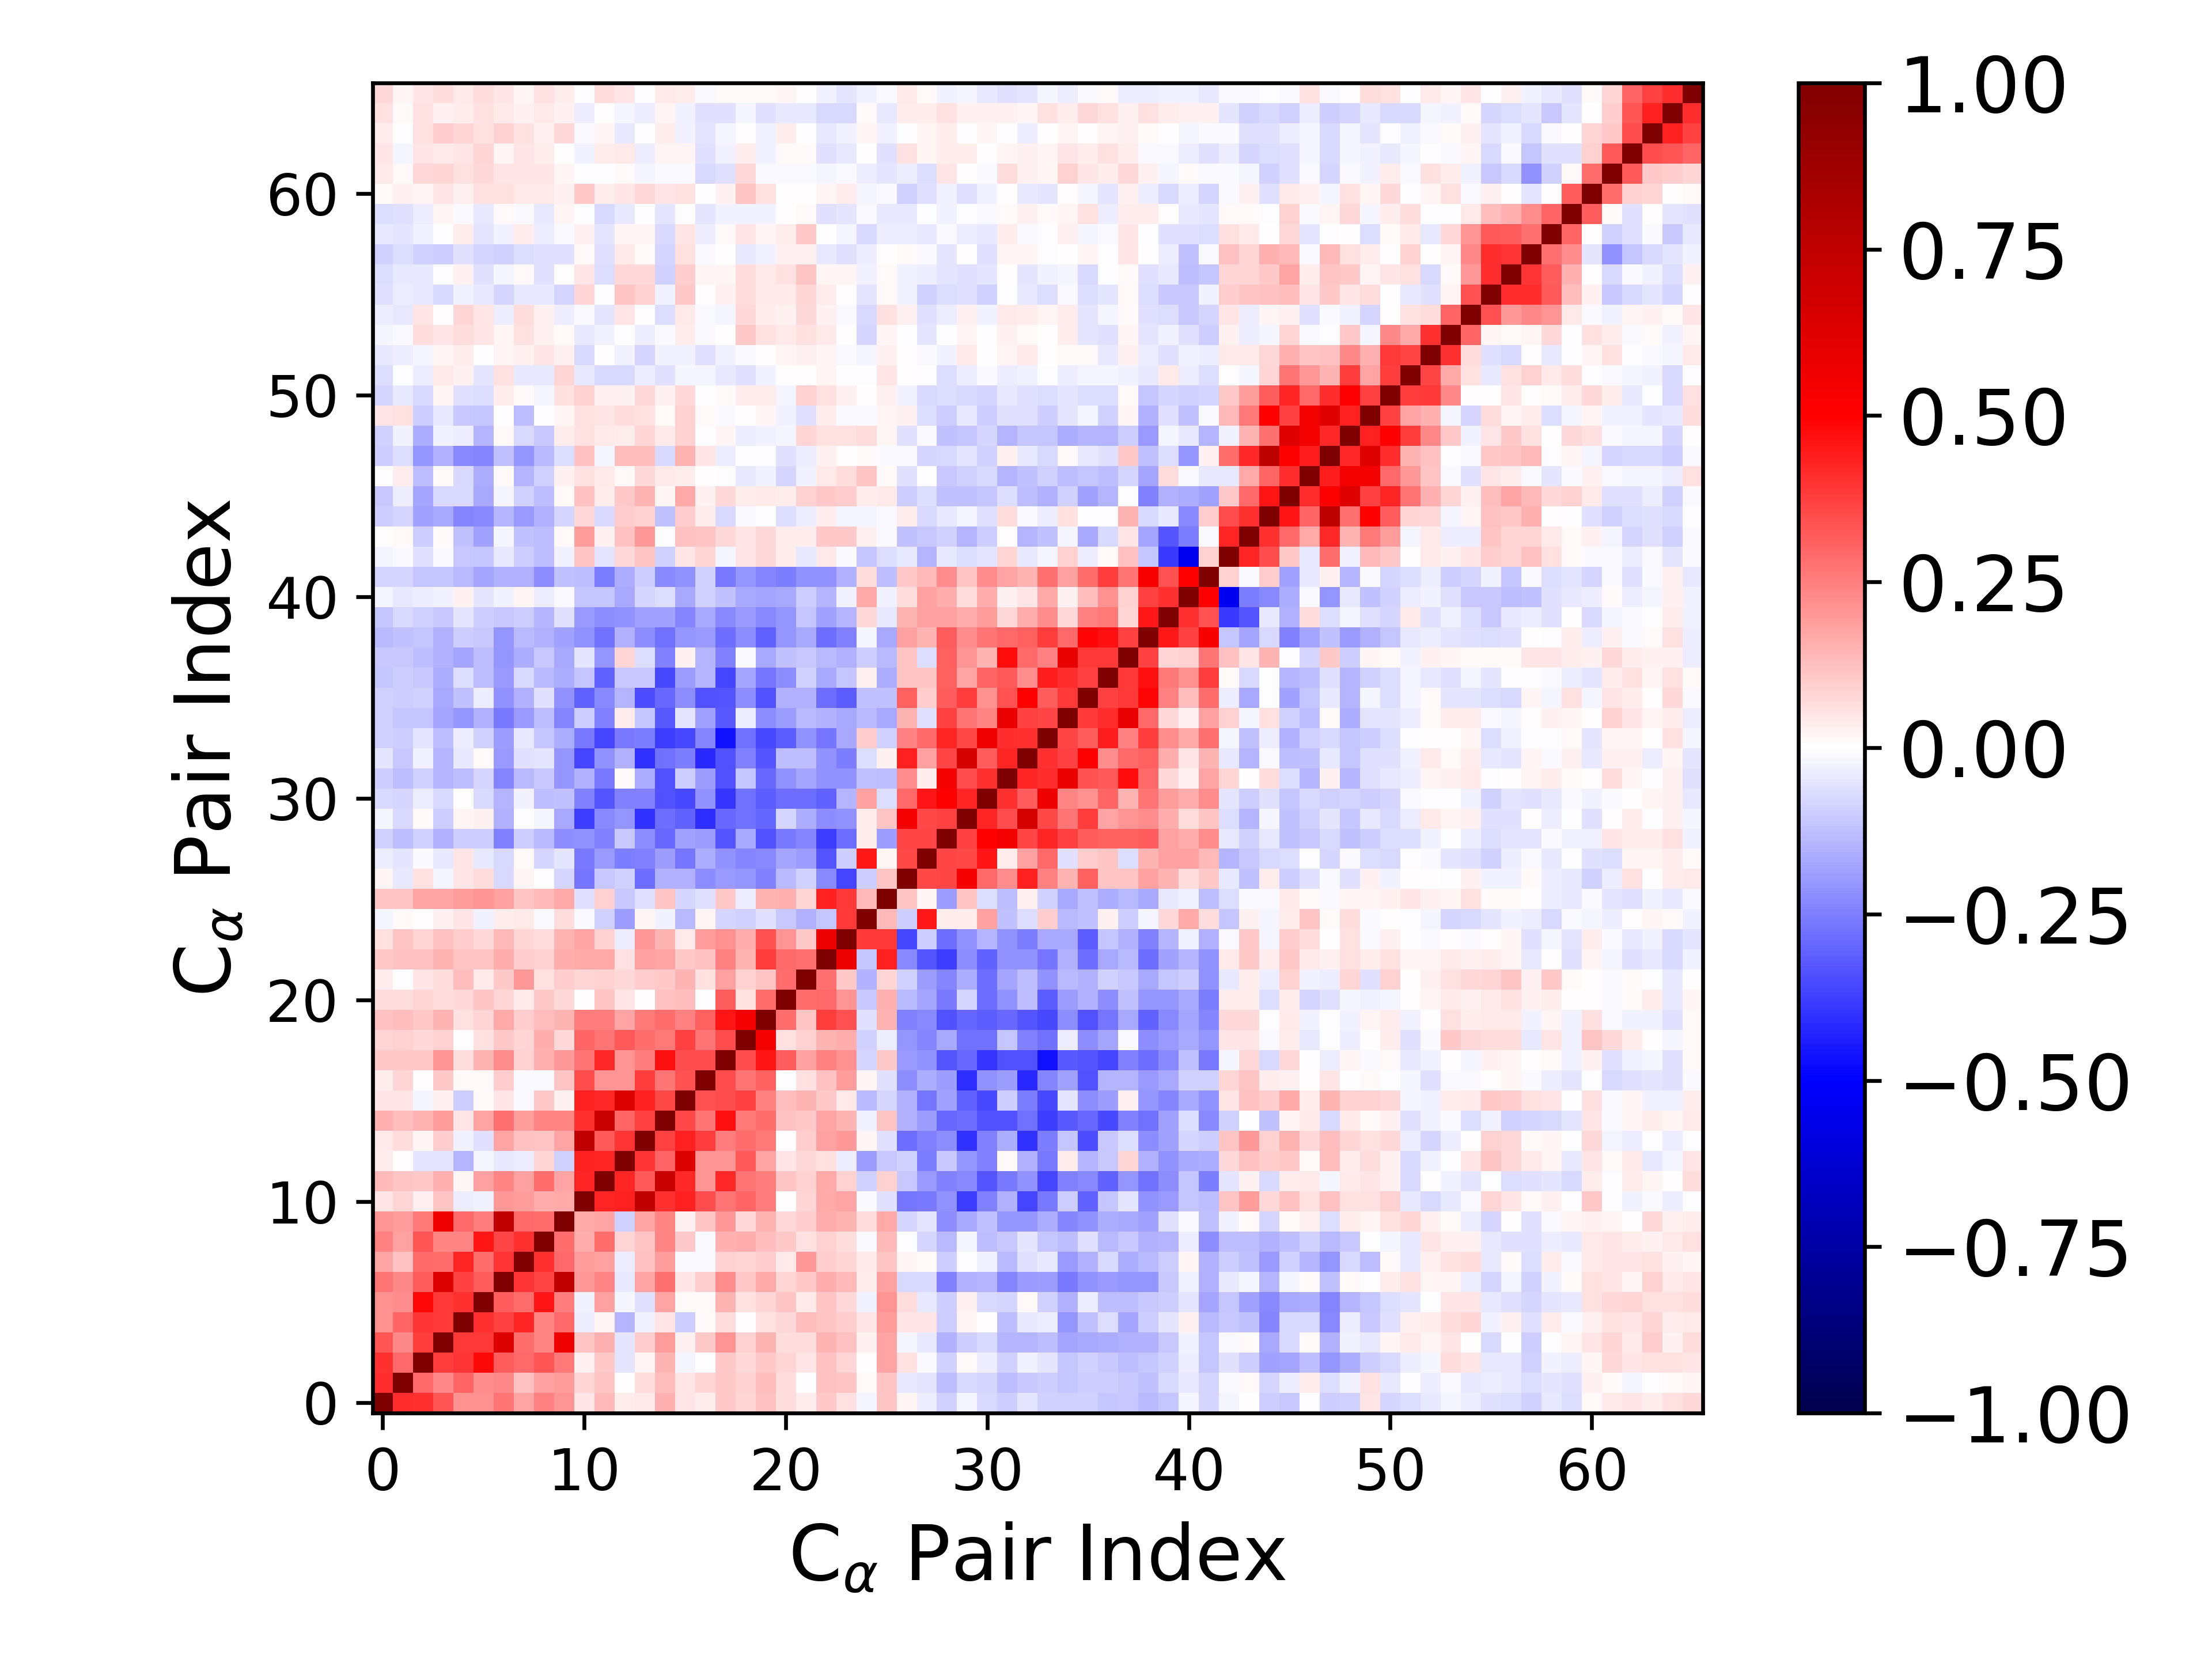

Source data for this figure (header and first rows):
1.000000000000000000e+00, 4.106695643641390947e-01, 3.995153071577159376e-01, 3.313247959350149596e-01, 2.137259889238712074e-01, 2.181320013733748231e-01, 2.733165442495916198e-01, 1.728997505323711104e-01, 2.435044004733978029e-01, 2.085901563338396492e-01, 4.974733654217807638e-02, 1.391343162888921126e-01, 3.262042832477862753e-02, 4.314718519383425183e-02, 1.488523526716943046e-01, 4.726118300178656917e-02, 3.354058299162571838e-02, 1.073243902216900053e-01, 8.033436210735417360e-02, 1.203338913743457750e-01, 6.878101579252901554e-02, 3.259842755544011678e-02, 1.026417513810237159e-01, 6.003458053133359229e-02
4.106695643641390947e-01, 1.000000000000000000e+00, 2.909707477775150819e-01, 2.338688781598861621e-01, 2.969101995102392810e-01, 2.251854859657518304e-01, 2.311791872138914961e-01, 1.207757013991303946e-01, 1.849059995129131717e-01, 1.899588830151138219e-01, 7.912600153637107392e-02, 1.152112152232225017e-01, 2.927814453971017399e-03, 6.743442364442668591e-02, 1.316483793932923252e-01, 5.178002065253417552e-02, 8.135335409752353364e-02, 1.035669851514862266e-01, 8.939036855127786840e-02, 1.308948098304195673e-01, 6.428285199303075681e-02, -4.383906355293809044e-03, 1.203556694058299237e-01, 1.159822254691602467e-01
3.995153071577159376e-01, 2.909707477775150819e-01, 1.000000000000000000e+00, 3.762261854496956048e-01, 3.928096317743223209e-01, 4.809562913132264805e-01, 3.190914282457603668e-01, 2.895730187395246791e-01, 3.289025805519381063e-01, 2.655816460415456048e-01, 2.367236519307436629e-02, 1.015941242178271947e-01, -4.759880138456550058e-02, 2.209645680122499997e-02, 1.431602742512857185e-01, -1.563860972639792568e-02, 4.542884169726021069e-03, 1.046811862552422950e-01, 7.617598017024522494e-02, 1.052981332515837837e-01, 8.528749997569357033e-02, 5.220705936015430232e-02, 1.203397445647177294e-01, 8.541923517890818995e-02
3.313247959350149596e-01, 2.338688781598861621e-01, 3.762261854496956048e-01, 1.000000000000000000e+00, 3.835544309416455966e-01, 3.881070236544220675e-01, 6.258159727070787826e-01, 2.840658890034331030e-01, 2.355686368336356029e-01, 5.562848522230706694e-01, 1.102653186718126899e-01, 1.491516575213072959e-01, -5.433779111720842686e-02, 9.737624289051784177e-02, 1.895600127604129825e-01, 2.889663455705202347e-02, 1.058954425411501171e-01, 2.080247306073021996e-01, 8.961187109098359138e-02, 1.483139701754639384e-01, 6.309420579306974919e-02, 6.330055736320622239e-02, 1.463508710283830949e-01, 1.234728941639349348e-01
2.137259889238712074e-01, 2.969101995102392810e-01, 3.928096317743223209e-01, 3.835544309416455966e-01, 1.000000000000000000e+00, 3.987830809820191447e-01, 3.729263496549117818e-01, 4.235391056419689493e-01, 2.355752910107706821e-01, 2.965062320636752125e-01, -3.173955911788684664e-02, 1.972770874408907513e-02, -1.418305136173808323e-01, -3.079782037912533188e-02, 5.306006998130828600e-02, -9.677646482469387523e-02, 1.372320798815796113e-02, 6.908509006044684375e-02, 1.767938423184071701e-03, 6.070317476853043931e-02, 7.390240957755073170e-02, 1.300045211364701803e-01, 1.133824683564497587e-01, 9.736470645806598323e-02
2.181320013733748231e-01, 2.251854859657518304e-01, 4.809562913132264805e-01, 3.881070236544220675e-01, 3.987830809820191447e-01, 1.000000000000000000e+00, 3.175690304491757820e-01, 2.866105416469830192e-01, 4.602643883810658698e-01, 2.551725130859348600e-01, -2.947057876860537107e-02, 1.866458194708043861e-01, -2.207631485500869892e-02, -5.503972014835736837e-02, 1.790707275465150405e-01, 1.353583543968336217e-02, 1.525532290371503855e-02, 1.479376488047793037e-01, 5.826876348800385380e-02, 8.020640109597579337e-02, 1.145546076852888423e-01, 3.910188916103030793e-02, 1.156450178535063378e-01, 7.067684068334950664e-02
2.733165442495916198e-01, 2.311791872138914961e-01, 3.190914282457603668e-01, 6.258159727070787826e-01, 3.729263496549117818e-01, 3.175690304491757820e-01, 1.000000000000000000e+00, 3.940353523914856826e-01, 3.622075437473488702e-01, 7.451539702206751992e-01, 1.994666054657988907e-01, 2.409696477088966726e-01, -4.459030683175910920e-02, 1.753427551071332358e-01, 2.781871925767193665e-01, 5.288258117055125856e-02, 1.002980146628135866e-01, 2.244432716707901176e-01, 1.076771436801318704e-01, 1.712829409492834798e-01, 8.406989389121188871e-02, 1.065222096555038939e-01, 1.636551192549738354e-01, 1.348891343944114141e-01
1.728997505323711104e-01, 1.207757013991303946e-01, 2.895730187395246791e-01, 2.840658890034331030e-01, 4.235391056419689493e-01, 2.866105416469830192e-01, 3.940353523914856826e-01, 1.000000000000000000e+00, 3.992590743180357560e-01, 2.949044169143326677e-01, 1.914975421344374817e-01, 1.839386438529956869e-01, -3.236017767920354449e-02, 1.199749305312449027e-01, 1.893712950753190793e-01, -8.678422347619185045e-03, -1.302352192849869257e-02, 9.118194587818517771e-02, 8.537449068604222036e-02, 9.841226410493808530e-02, 4.390983681288444102e-02, 1.955256387167990939e-01, 9.428284433467745695e-02, 7.941148665431871367e-02
2.435044004733978029e-01, 1.849059995129131717e-01, 3.289025805519381063e-01, 2.355686368336356029e-01, 2.355752910107706821e-01, 4.602643883810658698e-01, 3.622075437473488702e-01, 3.992590743180357560e-01, 1.000000000000000000e+00, 2.814278685529155166e-01, 1.639599970795275752e-01, 2.852270133093198767e-01, 8.357388177682252561e-02, 1.156724235641475446e-01, 2.389755246358176155e-01, 1.089378505359498012e-01, -1.164403591644027833e-02, 1.525573911179382292e-01, 1.578532409731916997e-01, 1.299988505111273063e-01, 1.054187691156730916e-01, 5.866850233031851991e-02, 9.365036631998559236e-02, 6.798149158467127473e-02
2.085901563338396492e-01, 1.899588830151138219e-01, 2.655816460415456048e-01, 5.562848522230706694e-01, 2.965062320636752125e-01, 2.551725130859348600e-01, 7.451539702206751992e-01, 2.949044169143326677e-01, 2.814278685529155166e-01, 1.000000000000000000e+00, 1.658572348779555339e-01, 1.757194779672598961e-01, -8.764339235458108723e-02, 1.780573056499087092e-01, 2.346405711829770979e-01, 2.741070593806084477e-02, 1.122892921868663407e-01, 1.983162126567856176e-01, 7.353629195985510181e-02, 1.460496849063007974e-01, 7.242598202090413939e-02, 9.819392979745811267e-02, 1.607437788167086490e-01, 1.432336383432177562e-01
4.974733654217807638e-02, 7.912600153637107392e-02, 2.367236519307436629e-02, 1.102653186718126899e-01, -3.173955911788684664e-02, -2.947057876860537107e-02, 1.994666054657988907e-01, 1.914975421344374817e-01, 1.639599970795275752e-01, 1.658572348779555339e-01, 1.000000000000000000e+00, 4.222992372186106236e-01, 4.371422488697263020e-01, 7.497582003082241542e-01, 4.062324358953189885e-01, 4.370325303102372549e-01, 3.439456965706080838e-01, 2.701760525678479907e-01, 3.010054748516507450e-01, 2.573079993545837607e-01, 2.414266105402150097e-03, 7.944224780075373471e-02, 1.693632566947458895e-01, 1.742579204071005861e-01
1.391343162888921126e-01, 1.152112152232225017e-01, 1.015941242178271947e-01, 1.491516575213072959e-01, 1.972770874408907513e-02, 1.866458194708043861e-01, 2.409696477088966726e-01, 1.839386438529956869e-01, 2.852270133093198767e-01, 1.757194779672598961e-01, 4.222992372186106236e-01, 1.000000000000000000e+00, 4.266918137514185694e-01, 3.259111157450935714e-01, 7.037671465045941543e-01, 4.143339531609483428e-01, 2.071650782645715339e-01, 4.217793664343988946e-01, 2.714919220339360173e-01, 2.552781766193181756e-01, 1.151974031867108311e-01, 8.987979916824488658e-02, 1.642199312702204705e-01, 9.163733195895180927e-02
3.262042832477862753e-02, 2.927814453971017399e-03, -4.759880138456550058e-02, -5.433779111720842686e-02, -1.418305136173808323e-01, -2.207631485500869892e-02, -4.459030683175910920e-02, -3.236017767920354449e-02, 8.357388177682252561e-02, -8.764339235458108723e-02, 4.371422488697263020e-01, 4.266918137514185694e-01, 1.000000000000000000e+00, 3.934795173665275314e-01, 3.028064858818290128e-01, 6.302700080276198991e-01, 2.093697224590429784e-01, 2.054353618996302144e-01, 3.218429731618027145e-01, 1.786308637357748585e-01, 5.042816241324899612e-02, 7.376479826930640304e-02, 6.122159842667241475e-02, -3.733546967964779251e-02
4.314718519383425183e-02, 6.743442364442668591e-02, 2.209645680122499997e-02, 9.737624289051784177e-02, -3.079782037912533188e-02, -5.503972014835736837e-02, 1.753427551071332358e-01, 1.199749305312449027e-01, 1.156724235641475446e-01, 1.780573056499087092e-01, 7.497582003082241542e-01, 3.259111157450935714e-01, 3.934795173665275314e-01, 1.000000000000000000e+00, 3.724314983128310108e-01, 4.317788263299687235e-01, 3.811585222648339877e-01, 2.502428202426841275e-01, 2.817862654772475550e-01, 2.628783354907577863e-01, 4.715519314718990933e-03, 9.375764740658625029e-02, 1.798688899045858547e-01, 1.979074677877569466e-01
1.488523526716943046e-01, 1.316483793932923252e-01, 1.431602742512857185e-01, 1.895600127604129825e-01, 5.306006998130828600e-02, 1.790707275465150405e-01, 2.781871925767193665e-01, 1.893712950753190793e-01, 2.389755246358176155e-01, 2.346405711829770979e-01, 4.062324358953189885e-01, 7.037671465045941543e-01, 3.028064858818290128e-01, 3.724314983128310108e-01, 1.000000000000000000e+00, 3.536114069929338077e-01, 2.729146274369484426e-01, 4.682103682706894587e-01, 2.603965945393102999e-01, 2.849039812213568501e-01, 1.201278654873037949e-01, 1.091056404507242950e-01, 1.766653831326257529e-01, 1.423270874093953975e-01
4.726118300178656917e-02, 5.178002065253417552e-02, -1.563860972639792568e-02, 2.889663455705202347e-02, -9.677646482469387523e-02, 1.353583543968336217e-02, 5.288258117055125856e-02, -8.678422347619185045e-03, 1.089378505359498012e-01, 2.741070593806084477e-02, 4.370325303102372549e-01, 4.143339531609483428e-01, 6.302700080276198991e-01, 4.317788263299687235e-01, 3.536114069929338077e-01, 1.000000000000000000e+00, 3.365267278966642683e-01, 3.510099590245295831e-01, 3.687492167129181597e-01, 2.494377693911413174e-01, 1.294967499378022746e-01, 1.469558763455366956e-01, 1.029133902385363925e-01, 4.099025706903072774e-02
3.354058299162571838e-02, 8.135335409752353364e-02, 4.542884169726021069e-03, 1.058954425411501171e-01, 1.372320798815796113e-02, 1.525532290371503855e-02, 1.002980146628135866e-01, -1.302352192849869257e-02, -1.164403591644027833e-02, 1.122892921868663407e-01, 3.439456965706080838e-01, 2.071650782645715339e-01, 2.093697224590429784e-01, 3.811585222648339877e-01, 2.729146274369484426e-01, 3.365267278966642683e-01, 1.000000000000000000e+00, 3.465526662416147929e-01, 2.680825531789624017e-01, 3.109568309714959011e-01, -4.058349846589411579e-03, 5.854249305842312845e-02, 1.212469708386652301e-01, 1.881292298605889146e-01
1.073243902216900053e-01, 1.035669851514862266e-01, 1.046811862552422950e-01, 2.080247306073021996e-01, 6.908509006044684375e-02, 1.479376488047793037e-01, 2.244432716707901176e-01, 9.118194587818517771e-02, 1.525573911179382292e-01, 1.983162126567856176e-01, 2.701760525678479907e-01, 4.217793664343988946e-01, 2.054353618996302144e-01, 2.502428202426841275e-01, 4.682103682706894587e-01, 3.510099590245295831e-01, 3.465526662416147929e-01, 1.000000000000000000e+00, 3.505246732620588834e-01, 4.563674841937578885e-01, 3.190006436611880769e-01, 1.822395820296122126e-01, 2.443710563105865041e-01, 2.123830762693537932e-01
8.033436210735417360e-02, 8.939036855127786840e-02, 7.617598017024522494e-02, 8.961187109098359138e-02, 1.767938423184071701e-03, 5.826876348800385380e-02, 1.076771436801318704e-01, 8.537449068604222036e-02, 1.578532409731916997e-01, 7.353629195985510181e-02, 3.010054748516507450e-01, 2.714919220339360173e-01, 3.218429731618027145e-01, 2.817862654772475550e-01, 2.603965945393102999e-01, 3.687492167129181597e-01, 2.680825531789624017e-01, 3.505246732620588834e-01, 1.000000000000000000e+00, 5.361957080765620276e-01, 5.781304047308142430e-02, 9.018189273941996931e-02, 1.479103683190544083e-01, 1.578930262495670811e-01
1.203338913743457750e-01, 1.308948098304195673e-01, 1.052981332515837837e-01, 1.483139701754639384e-01, 6.070317476853043931e-02, 8.020640109597579337e-02, 1.712829409492834798e-01, 9.841226410493808530e-02, 1.299988505111273063e-01, 1.460496849063007974e-01, 2.573079993545837607e-01, 2.552781766193181756e-01, 1.786308637357748585e-01, 2.628783354907577863e-01, 2.849039812213568501e-01, 2.494377693911413174e-01, 3.109568309714959011e-01, 4.563674841937578885e-01, 5.361957080765620276e-01, 1.000000000000000000e+00, 2.826963806694666181e-01, 1.123185955980010725e-01, 3.791778699865651636e-01, 3.384853672459626206e-01
6.878101579252901554e-02, 6.428285199303075681e-02, 8.528749997569357033e-02, 6.309420579306974919e-02, 7.390240957755073170e-02, 1.145546076852888423e-01, 8.406989389121188871e-02, 4.390983681288444102e-02, 1.054187691156730916e-01, 7.242598202090413939e-02, 2.414266105402150097e-03, 1.151974031867108311e-01, 5.042816241324899612e-02, 4.715519314718990933e-03, 1.201278654873037949e-01, 1.294967499378022746e-01, -4.058349846589411579e-03, 3.190006436611880769e-01, 5.781304047308142430e-02, 2.826963806694666181e-01, 1.000000000000000000e+00, 2.818143286177495210e-01, 2.920521024284982725e-01, 2.045904949577055099e-01
3.259842755544011678e-02, -4.383906355293809044e-03, 5.220705936015430232e-02, 6.330055736320622239e-02, 1.300045211364701803e-01, 3.910188916103030793e-02, 1.065222096555038939e-01, 1.955256387167990939e-01, 5.866850233031851991e-02, 9.819392979745811267e-02, 7.944224780075373471e-02, 8.987979916824488658e-02, 7.376479826930640304e-02, 9.375764740658625029e-02, 1.091056404507242950e-01, 1.469558763455366956e-01, 5.854249305842312845e-02, 1.822395820296122126e-01, 9.018189273941996931e-02, 1.123185955980010725e-01, 2.818143286177495210e-01, 1.000000000000000000e+00, 2.803631683532336605e-01, 1.064549049443490603e-01
1.026417513810237159e-01, 1.203556694058299237e-01, 1.203397445647177294e-01, 1.463508710283830949e-01, 1.133824683564497587e-01, 1.156450178535063378e-01, 1.636551192549738354e-01, 9.428284433467745695e-02, 9.365036631998559236e-02, 1.607437788167086490e-01, 1.693632566947458895e-01, 1.642199312702204705e-01, 6.122159842667241475e-02, 1.798688899045858547e-01, 1.766653831326257529e-01, 1.029133902385363925e-01, 1.212469708386652301e-01, 2.443710563105865041e-01, 1.479103683190544083e-01, 3.791778699865651636e-01, 2.920521024284982725e-01, 2.803631683532336605e-01, 1.000000000000000000e+00, 5.670349594191385068e-01
6.003458053133359229e-02, 1.159822254691602467e-01, 8.541923517890818995e-02, 1.234728941639349348e-01, 9.736470645806598323e-02, 7.067684068334950664e-02, 1.348891343944114141e-01, 7.941148665431871367e-02, 6.798149158467127473e-02, 1.432336383432177562e-01, 1.742579204071005861e-01, 9.163733195895180927e-02, -3.733546967964779251e-02, 1.979074677877569466e-01, 1.423270874093953975e-01, 4.099025706903072774e-02, 1.881292298605889146e-01, 2.123830762693537932e-01, 1.578930262495670811e-01, 3.384853672459626206e-01, 2.045904949577055099e-01, 1.064549049443490603e-01, 5.670349594191385068e-01, 1.000000000000000000e+00
-1.737844994243737534e-02, 1.045624858568597847e-02, 6.570825259513786952e-03, 2.997657770845792505e-02, 5.314596292381946335e-02, -2.664850077525591013e-02, 3.885667281744032558e-02, 4.035030255279982436e-02, -9.574094754361965262e-03, 6.658632076775247710e-02, -9.200730999333316465e-03, -8.891725336286511461e-02, -1.940243200547583646e-01, 1.850123113235527250e-02, -2.901574815763432666e-02, -1.402596282489096957e-01, 2.324761539553729314e-02, -8.009028717544833254e-02, -8.701519773555851933e-02, -5.490431707179688897e-02, -1.089647386338102181e-01, -1.538237798628092901e-01, -1.109130014769880157e-01, 3.887341165954434352e-01
1.111367577524051270e-01, 1.109938938546593951e-01, 1.719876792440227786e-01, 1.775874254095013705e-01, 1.916897263072341595e-01, 2.063990190976915939e-01, 1.821680540281565563e-01, 1.121584703207861716e-01, 1.350380370702899402e-01, 1.641921342428614428e-01, -5.877898111483901428e-02, 8.816094576264613125e-02, -1.069433208297858734e-01, -6.111612927215265278e-02, 1.096509326360570746e-01, -8.187501375463872300e-02, -6.147640156928367572e-02, 1.041141055163680995e-01, -3.310075824181759468e-02, 1.466580431365595016e-01, 1.501681632830566271e-01, 8.327330877751691618e-02, 4.369714671643165071e-01, 3.833868299942008173e-01
2.056392619361454080e-02, -4.497479484490196633e-02, 6.142913142405794641e-02, -2.220211261831525965e-02, 4.995717855106586447e-02, 6.687500691038854306e-02, -7.098515328368669441e-02, 1.917457635058824120e-02, -1.809423575982888012e-03, -8.366271548251461021e-02, -2.659548640574546097e-01, -1.077471382823859264e-01, -8.965466408397132492e-02, -2.833252794563070331e-01, -1.543053419842906060e-01, -1.528290028181664706e-01, -2.212656140812688521e-01, -1.965717620225651552e-01, -2.047540159700536322e-01, -2.467668506138482598e-01, -1.329323812872326149e-01, -8.842862742013976596e-02, -2.287996281408267718e-01, -3.636245641068220347e-01
-3.212394034997245740e-02, -5.123444164697018438e-02, -1.002689329440016770e-02, -4.044863726674104848e-02, 5.212519695604535264e-02, -4.339177321687028716e-02, -7.310383939063093417e-02, 8.258930725307160950e-03, -7.902345860455996240e-02, -5.125653982629280181e-02, -2.583798993133478161e-01, -2.012943814125394693e-01, -2.543128571048006714e-01, -2.458768398682851519e-01, -1.924437404759147263e-01, -2.693815333443435600e-01, -1.577293106462381300e-01, -2.153816727465582281e-01, -2.403729343932164975e-01, -2.306654432579791913e-01, -1.754281811303631533e-01, -1.906383386142550540e-01, -3.304230414122239501e-01, -9.557694569154871755e-02
-8.942485119603348076e-02, -1.257888306626738506e-01, -8.915094076389373789e-02, -1.548938038469853951e-01, -9.572083693381334968e-02, -9.491666102219953327e-02, -2.432886600129501309e-01, -1.007924993978785294e-01, -1.346272581611319130e-01, -2.236248190407311154e-01, -2.179412677855658009e-01, -2.433512729119023665e-01, -1.061409860764477575e-01, -2.257123494094657734e-01, -2.898722054211101407e-01, -1.825325243652619056e-01, -1.875971608055199413e-01, -3.298351967435506071e-01, -1.683547868756623822e-01, -3.426028598938393177e-01, -2.646816404619405372e-01, -2.417195901748983300e-01, -3.779151025915896134e-01, -2.858876741589599368e-01
-2.237883653176869075e-02, -7.717918382230926078e-02, 1.367353559569151056e-02, -1.007176962459600394e-01, 2.133888356250744980e-02, 3.062711919161846888e-02, -1.561029028344999847e-01, -5.963403718413260238e-03, -2.020194744992877961e-02, -1.670535511708854115e-01, -3.762164948525256736e-01, -2.336972252153551866e-01, -2.085461678100123117e-01, -4.042499116143251081e-01, -2.869883753111776015e-01, -3.088703703099808240e-01, -4.083353223879477856e-01, -2.946523251766560159e-01, -2.809933937062342735e-01, -2.982251706698060278e-01, -8.397110012228148346e-02, -1.588997395189225559e-01, -2.210853625619523255e-01, -2.140310818986707608e-01
-7.395545249757201622e-02, -7.961798399133358795e-02, -3.861007325986411803e-02, -7.362305705155133828e-02, 3.927818577852356698e-03, -7.670464086726133668e-02, -1.483407598725460796e-01, -2.677950715528724934e-02, -1.253207615501379379e-01, -1.193129240300647431e-01, -2.485959981811725339e-01, -3.323523977156001008e-01, -2.451911467926618515e-01, -2.446232195939858634e-01, -3.394526048814797692e-01, -3.522794707594489316e-01, -2.112025377073415422e-01, -3.983019455472016634e-01, -2.805025532732347560e-01, -3.193033742187952884e-01, -2.820541810409515349e-01, -2.841716086104351668e-01, -3.100447421934244274e-01, -1.437384662464670781e-01
-9.692962912722799529e-02, -1.290998835366701514e-01, -9.309729181907364093e-02, -1.424354398374547137e-01, -1.295234481752294553e-01, -8.394477823362522795e-02, -2.386158929597007039e-01, -1.384980387993126061e-01, -1.081776860314170446e-01, -2.101914074796670251e-01, -1.485469160671341049e-01, -2.591877653644122370e-01, 8.443077646639641359e-03, -1.586529341009045024e-01, -3.378948671357693834e-01, -9.520232606885156712e-02, -1.942001932466458081e-01, -3.392332841338011051e-01, -1.124075113178946012e-01, -2.893629372311685710e-01, -2.119067820496411680e-01, -1.778758031148340579e-01, -2.135388941225934978e-01, -2.131230290789030146e-01
-5.219614194724106482e-02, -1.015636948539434953e-01, -2.643432138237958307e-02, -1.416334540238029238e-01, -3.958978096613673114e-02, 8.917095528726942319e-03, -2.004412018235347814e-01, -5.721092944064348762e-02, -4.980408749990190148e-02, -2.077975779922102972e-01, -3.667796355571480982e-01, -2.157753988765955533e-01, -1.519659631872403716e-01, -4.055997913513220143e-01, -2.772377040464569786e-01, -2.570750691233448237e-01, -4.146895320321482004e-01, -3.420730884764135449e-01, -2.455324322938649273e-01, -3.295645192270213464e-01, -1.285595218140741236e-01, -1.324502461113318819e-01, -2.173896823548333301e-01, -2.555058537202580249e-01
-8.826362060210936333e-02, -1.014985354504585324e-01, -5.269886095549974198e-02, -1.272769603804412286e-01, -3.784630011657898196e-02, -9.354656874065907235e-02, -1.909066455465071033e-01, -4.590517437071282847e-02, -1.170101196501021068e-01, -1.572770294652204859e-01, -2.635627040308835545e-01, -3.666527785923586191e-01, -2.588315486182025671e-01, -2.505280094293860227e-01, -3.822447896682606983e-01, -3.547757741723753799e-01, -2.415539462726552788e-01, -4.678305926133959902e-01, -2.777262685283765076e-01, -3.554915716817200755e-01, -3.197206558344878324e-01, -2.110908859261012016e-01, -2.709562543586678252e-01, -1.687804644053740588e-01
-9.222337545449406371e-02, -1.096282588005972336e-01, -1.129866696151603650e-01, -1.782376868502590084e-01, -2.048464031081233816e-01, -1.508804069708795936e-01, -2.640513489038311401e-01, -1.956668193630832220e-01, -1.320442280609288033e-01, -2.351692116159337376e-01, -9.983724691341051838e-02, -2.495314216106643834e-01, 3.735434807265228946e-02, -1.142742483989505620e-01, -3.243910209467816830e-01, -5.100316048746020986e-02, -1.849524602151128017e-01, -3.203926222439450466e-01, -3.614992943233856504e-02, -2.210497560178825149e-01, -1.936382805689335351e-01, -1.365622983930267209e-01, -1.544581192374213652e-01, -1.692313442720371208e-01
-8.805784824965622037e-02, -9.993504054232131562e-02, -8.758237664885065721e-02, -1.693018521639734486e-01, -1.189001175460106113e-01, -3.813300318756590590e-02, -2.152072637131811905e-01, -1.547097263113605403e-01, -6.173931344187776754e-02, -2.112015136656215375e-01, -3.051951959968137174e-01, -2.297762009714498233e-01, -1.439450369439674859e-01, -3.484339021760691768e-01, -2.897026036229092827e-01, -2.244821523373224936e-01, -3.423125819796722924e-01, -3.358489312303679086e-01, -2.258918171858552426e-01, -3.401245380622096581e-01, -1.503557654726339066e-01, -1.507849350089627560e-01, -2.887546523028414192e-01, -3.187331870553737345e-01
-1.128041162317751367e-01, -9.445736161801829289e-02, -1.088514381710744411e-01, -1.595388840174664924e-01, -6.321482733693399580e-02, -1.287971672464043871e-01, -2.028511514365790858e-01, -7.677058956014000402e-02, -1.339781779783726090e-01, -1.631461076208410854e-01, -1.156828875953679475e-01, -3.098904265790927148e-01, -1.091434146735383026e-01, -1.085343177432378237e-01, -3.558178443072558816e-01, -1.894511147202681545e-01, -1.414601401286849081e-01, -3.606552337520478324e-01, -1.733361494285395321e-01, -2.689477919633510017e-01, -2.262336409343631283e-01, -9.170003706718088399e-02, -1.683928593018482467e-01, -1.138562251217921234e-01
-1.092976458210978830e-01, -1.032352368457985364e-01, -1.251981752772513556e-01, -1.555610472441495140e-01, -1.778243285959613673e-01, -1.327982670736594928e-01, -2.085747794949616152e-01, -1.636085323551449699e-01, -1.065104395902229523e-01, -1.711084824779841029e-01, -5.120353901187167656e-02, -2.057300816752947459e-01, 8.225640383614526985e-02, -6.838122241213558106e-02, -2.474971482558373514e-01, 2.926024281258942511e-02, -1.414892670278866671e-01, -2.480608058708600738e-01, -8.408269415665669752e-03, -1.707332176863532447e-01, -1.218985376686131800e-01, -1.083580236141155062e-01, -1.352914002226233148e-01, -1.517736559242715555e-01
-1.329788810072712602e-01, -1.196960457530741734e-01, -1.159379830467730937e-01, -1.540688240667950071e-01, -9.860614299217558554e-02, -1.022332517249219391e-01, -2.066864837161861979e-01, -1.374638215864370794e-01, -1.506004104611239347e-01, -1.874760937422738083e-01, -2.167175625039313158e-01, -2.755449798529771566e-01, -1.514803607993102375e-01, -2.253421262372305445e-01, -2.773943292296237595e-01, -2.032467947835731037e-01, -1.985347382674307604e-01, -2.860167895233749480e-01, -2.216354119095420017e-01, -3.116937268405561290e-01, -2.076554841086513670e-01, -1.670272670391464154e-01, -2.869904328859939069e-01, -2.427046806344563268e-01
-1.120351678684910895e-01, -7.501798789681737856e-02, -8.915160006177570706e-02, -1.090369821377538961e-01, -5.323078454546911059e-02, -9.799628285027157937e-02, -1.018123567983804101e-01, -9.533007555373047837e-02, -1.418725499494579434e-01, -5.832918414208310837e-02, -1.999296257447461811e-01, -2.231373362665672599e-01, -2.139488977953102056e-01, -1.865856633449789193e-01, -1.813854957349135821e-01, -2.384272137748340015e-01, -1.688574877797051621e-01, -2.334861552872776469e-01, -1.995470300713509115e-01, -2.325184857212502787e-01, -2.055083835732092745e-01, -1.139626119225245898e-01, -1.811117406234154792e-01, -1.434326524861880836e-01
-1.992603433214995903e-02, -3.992975778177686175e-02, -3.816796840729513168e-02, -2.739888333694003725e-02, 2.479941793895294386e-02, -5.085679576566160681e-02, -2.704416304790977985e-02, 1.661531870715065445e-02, -3.559662559118131897e-02, -9.835015026370415303e-03, -1.148195590774834518e-01, -1.121877179961726784e-01, -1.699138353289941228e-01, -8.571229249664695515e-02, -6.330025419459862912e-02, -1.672243488171535619e-01, -9.310985815861973214e-02, -1.211415649781380777e-01, -1.670886881232284404e-01, -1.765422758753497356e-01, -1.691173347276280492e-01, -9.427989080619739171e-02, -1.409032650818904664e-01, -3.070235985082224103e-02
-8.218358947892515087e-02, -8.329977761772464073e-02, -1.155949658823145765e-01, -1.111981473293677108e-01, -1.362218013317289811e-01, -1.748218811770777537e-01, -1.560702701275936966e-01, -1.543432985817483893e-01, -2.207846286577481998e-01, -1.193687080165552472e-01, -1.287565401840800872e-01, -2.563304284058409155e-01, -1.575341657647484628e-01, -9.829714381510817889e-02, -2.300611909835688362e-01, -2.144258116721968199e-01, -9.189746698533786395e-02, -2.628434548247637337e-01, -2.073830682166767914e-01, -2.388554515399343159e-01, -2.518005419151424507e-01, -2.176812426626320018e-01, -2.186474901154027983e-01, -1.488869217480326967e-01
-1.900969793939025210e-02, -1.413790671502829395e-02, -5.934925891273282184e-02, -1.259799188129646745e-02, -1.085554570997867285e-01, -1.169312392915462517e-01, -4.535222528612598003e-02, -9.953032909090492319e-02, -1.258280505934264437e-01, -2.479176803772606755e-02, 1.159321604802420469e-01, -5.148804182394853268e-02, 7.321724106849708535e-02, 1.118862281922461260e-01, -8.900029492540530163e-02, 4.894411034973501079e-02, 8.455763368121556323e-02, -1.987757203737943942e-02, 5.193629464680015601e-02, 7.097852984829849943e-02, 3.233796730367325539e-02, -3.991825771592220212e-02, 4.050122000260296395e-02, -1.054733163999102205e-02
4.792161138816455369e-03, 7.933994331186071391e-03, -9.768135888281939683e-02, 9.961733386633571039e-03, -1.212961490095813416e-01, -1.820801432452227309e-01, -1.906242342200213657e-02, -1.233673320960285702e-01, -1.262541122811119687e-01, 1.240654159103172713e-02, 1.897552306407764844e-01, 2.668671321108356115e-02, 1.209612770192290271e-01, 1.979885298716478337e-01, -2.986999212757224329e-03, 1.230208439088998629e-01, 1.108846356004390687e-01, 7.395768842985139813e-02, 4.909876219873501868e-02, 7.585261557108236019e-02, 3.373007879576950252e-02, 3.852690405529852341e-02, 1.081970757573714470e-01, 1.071559174898124162e-01
-9.998251032210735134e-02, -8.467780071419409027e-02, -1.869990331652916504e-01, -1.648057770402528432e-01, -2.418347608251843750e-01, -2.315308080418793657e-01, -1.407274020440318907e-01, -1.962439218887501724e-01, -1.535374036420662502e-01, -8.433202461904081015e-02, 7.510419097357633189e-02, -7.336054248027149005e-02, 9.530363554456521002e-02, 9.291133092010604722e-02, -1.192199372273566454e-01, 9.756629489018851797e-02, 3.588844084517153754e-02, -7.324242020269476627e-02, -9.060912807459919199e-03, -7.297773329518348825e-03, -7.012291675385830259e-02, -3.516891802620202012e-02, 3.205023326405614936e-02, -1.829115401149675191e-02
-1.081380145537513687e-01, -3.189622205281247846e-02, -1.753284704945742012e-01, -7.192189841685030227e-02, -7.664786834579256913e-02, -1.676666348338249346e-01, -1.613686187106400799e-02, -8.964633829295143297e-02, -1.263418311368490199e-01, 1.353613186861409197e-02, 1.247443034895487635e-01, 3.485914281205187981e-02, 1.053548268983760111e-01, 1.427925738042263304e-01, 2.220346677947838271e-02, 1.702924965245351530e-01, 2.922309997026610595e-02, 7.176852024522806239e-02, 3.397679025436951827e-02, 4.565502424677485988e-02, 3.564499147040398053e-02, 9.010903535811853882e-02, 1.082147761847631062e-01, 9.919940679584160481e-02
-1.085643021293721628e-03, 3.168844327856674969e-02, -1.285201343280470143e-01, 1.389019013985412151e-02, -7.661392736485063415e-02, -1.610178360150000820e-01, 9.339108858650130643e-03, -1.454450896243118518e-01, -8.998248086376596511e-02, 2.929384410856373730e-02, 6.243109926511453134e-02, 4.111455910961024640e-02, 9.953584590233413923e-03, 7.369769950465257513e-02, 4.013877131339319698e-02, 3.565265972849207543e-02, 3.462372659227966071e-03, -7.844744522385392171e-04, -4.026709868381900953e-02, -2.898820982404429203e-02, -8.215846872534163237e-02, -2.502767848637043810e-02, 4.591998289509095083e-02, 6.678425837169758850e-02
-9.676238239108254924e-02, -6.434444619450872815e-02, -2.093904232062435977e-01, -1.503450418277132439e-01, -2.336120042008243136e-01, -2.359549740634273030e-01, -1.204264024861690374e-01, -2.063739711574413549e-01, -1.356981899267730718e-01, -6.364874657134658720e-02, 1.198661084606778143e-01, -1.734323224966310625e-02, 1.327628138167568916e-01, 1.256446450108643920e-01, -7.100033622608953321e-02, 1.434328730532749285e-01, 5.224796847646880765e-02, -3.214419825325640773e-02, -6.931401378926787746e-03, -6.149281012355234822e-04, -5.919622670941066672e-02, -3.200278943316605534e-02, 2.621838561015665814e-02, 7.214341910266103795e-03
-8.671838602556113107e-02, -3.042309054794114370e-02, -1.630834340187559128e-01, -2.925381452495205009e-02, -3.256729089206555905e-02, -1.409291914712682559e-01, 8.423276538212494044e-03, -7.647734990704815883e-02, -1.053648859860133319e-01, 3.232503037497251597e-02, 6.194092447169299159e-02, 3.928798776443510887e-02, 3.829516858469985546e-02, 7.963078292574875261e-02, 4.517183537747451738e-02, 8.603039368590544023e-02, -5.015279156332957088e-03, 1.768991983723658748e-02, -3.769467633000184170e-02, -2.365350067359541300e-02, -1.778521322944462760e-02, 8.531956109127832033e-02, 5.504004553342062983e-02, 5.620063613210682374e-02
4.695395286323047340e-02, 6.195496746094195095e-02, -9.826638044285068707e-02, -4.276922842420610715e-02, -1.050195686081640406e-01, -1.132003283699844903e-01, -3.847443866777605290e-03, -1.275153989612185512e-01, -6.722934426471142109e-03, 1.640268479181782729e-02, 5.678412763362312987e-02, 5.139543403481819372e-02, 6.819348518968032513e-02, 5.599627106295308049e-02, 8.842106838767753788e-03, 9.216311225549168873e-02, 1.345909646922815138e-02, -1.053518497234069880e-02, 3.438460925929838399e-03, 1.729268793810907756e-02, -2.924371217115863397e-02, -6.210645978847016691e-02, 3.139200104431731642e-02, -1.216396071524160176e-02
-8.455024527748659924e-02, -4.296179241749245592e-02, -7.212669072290803229e-02, 1.815808137079215345e-02, -5.790293074724685296e-02, -6.977882850372961465e-02, 3.428492439516076656e-02, 9.143078191612221545e-03, -1.712854161584282178e-02, 6.077315822917768451e-02, 8.630170263439804201e-02, 2.959480573040786794e-02, 3.086277580168512655e-02, 7.483078145616094135e-02, 2.914454534942386918e-02, 7.574834150338075056e-02, -3.001270313892147410e-03, 8.758613856028238040e-03, 3.320422027485629007e-02, 3.218806715976921251e-02, -1.597865254981134867e-02, 8.618150760800728782e-02, 5.959301495857686343e-02, 2.977941867859528607e-02
-6.718819265249922901e-02, -3.626401704682701097e-03, -3.255342885442472772e-02, 3.948395174536213637e-02, 3.095581218135127696e-02, -5.425011539091753598e-02, 5.831091478679231027e-02, -3.956806128186840521e-02, -4.637027420866153549e-02, 8.015385049820045182e-02, -4.306093349752716792e-02, -7.564007842752887290e-02, -7.529413508606347394e-02, -3.222951138262700882e-02, -5.759928555478473211e-02, -1.731606717163008957e-02, -1.831448647381492961e-02, -4.094460743980249395e-02, -5.661900723462619245e-02, -3.044863308775477492e-02, 8.955978943943846554e-04, 5.130193449575637908e-03, 2.128672975984604102e-02, -2.955012356277542974e-03
-4.558474290248058086e-02, -3.204770582330094403e-02, -2.032395274066703741e-02, 2.002917490557052163e-02, 3.620126994541312399e-02, -4.097892728249365006e-03, 2.068782724099878928e-02, 3.001761059281870050e-02, 5.089351818205063022e-02, 2.428053551771058166e-02, -7.226019938971202372e-02, 3.896107325519802302e-03, -2.667287581978021113e-02, -8.066243720967920805e-02, -2.695560250480511302e-02, -2.458187663834105266e-02, -5.963411985448434371e-02, -2.453411212884099371e-02, -1.248360750786522630e-02, 6.216291710129771700e-04, 2.209578034639762475e-02, 2.716240926894075702e-02, 1.855926170270307332e-02, -1.347143346851017304e-02
-1.841676717749111611e-02, -1.165255039076498397e-02, 6.447790763631358613e-02, 5.200186633998021141e-02, 6.797190548218792761e-02, 5.375687619416187613e-02, 1.777334946879370256e-02, 5.732725831552005352e-02, 2.969957337238637515e-02, 8.197024365925620337e-03, -4.595565886526273985e-02, -2.570493258687572141e-02, -3.473393787677025567e-03, -3.367285466928817556e-02, -1.529909823141270379e-02, 3.499164207067172877e-02, -1.300816914924923101e-02, 1.178847419294466129e-03, 1.022167732040987487e-01, 5.929357657680405652e-02, 4.072902867351985146e-02, 5.989593980474784696e-02, 4.658487521647650120e-02, 7.331614516603496279e-03
-3.855448853226967065e-02, -4.194871402629640061e-02, 5.191360300579414555e-02, 6.433331756225721398e-03, 7.850556829646430923e-02, 5.040707187124849470e-02, -3.586779844530380706e-02, 6.935317106774947782e-02, 3.109653586694688734e-02, -3.615175377848563881e-02, -8.550800739859330812e-03, -5.442677632491434853e-02, 4.766742142449671704e-02, 1.681214184872793825e-03, -6.344857423053615331e-02, 4.027000778128679570e-02, -1.209000045804838226e-02, -1.779513508017979348e-02, 7.413648700308905770e-02, 3.405842923677475376e-02, 2.895224616295077533e-02, 7.483637856313182790e-02, 2.991972962898870395e-02, -9.104406500080155021e-03
-6.039395767793474118e-02, -3.818097491095093915e-02, -4.191977882891034790e-02, -7.051101874653921409e-02, -2.746967978937228314e-02, -4.255934272308052602e-02, -8.570533875475898344e-02, -3.963868550319771950e-02, -3.995415796197678004e-02, -8.354898169228378024e-02, 7.955846855819835584e-02, -5.760693870401779187e-03, 1.115244381778934951e-01, 9.024447530889266600e-02, -2.850957726622332586e-02, 1.070076044364242501e-01, 4.403777369260645710e-03, 2.663436028474856776e-02, 6.732648627365360461e-02, 4.424911111214697990e-02, 4.617115762130887674e-02, 8.303964479502048968e-02, 3.684132901883317712e-02, 4.177334827336473739e-04
-6.430799447108814793e-02, -4.329681952945040047e-02, -3.981718243296990950e-02, -4.337923250689460983e-03, 2.583006071326995542e-02, -6.063128268885747268e-02, -1.884014565671657607e-02, 1.316425340495184365e-02, -5.707257652296515715e-02, 7.512141701641257205e-03, 5.263002583127408818e-02, -6.730056192272278193e-02, 7.045923380862403884e-02, 7.441573507002739729e-02, -9.132380644618551258e-02, 1.011169017913423479e-01, 2.201249264712786674e-02, 1.819062432313728675e-02, 6.339857823136497983e-02, 4.216373187417860047e-02, 5.850808057672193807e-02, 1.111162866274533617e-01, 2.331991323751432185e-02, 1.606612546190548663e-02
-9.311682066995365104e-02, -6.815674916236036385e-02, -9.288905563306699975e-02, -9.883599950908461551e-02, -6.153277222885230463e-02, -8.533031960057584075e-02, -8.682361940019665825e-02, -6.974602297719258159e-02, -5.580728749233229702e-02, -6.129777189635131351e-02, 1.228160997336352755e-02, -5.535093085590114120e-02, 4.102220069163615285e-02, 1.447713984692348445e-02, -8.138312085838918242e-02, 5.767354743716095189e-02, -8.836591047123079287e-03, 8.656972339750124764e-05, -3.960129163467886182e-02, -2.951424635905630645e-02, 2.561603687229864826e-02, 2.879883076116223489e-02, -4.285258455510450315e-02, -5.813143893578553989e-02
-4.306924426765617459e-02, -5.166079374116710338e-02, -2.657596750459961799e-02, -1.203745155835699802e-03, 3.322212445784745311e-02, -5.351621005329151859e-02, -2.484253313904224297e-02, 3.336750459454943668e-02, -3.235043331026561664e-02, -1.297685957683147005e-02, 2.426087118273556609e-02, -5.466335861477763375e-02, 1.750303925282456832e-02, 2.298175066953271617e-02, -7.565489662468942444e-02, 5.220521584662204950e-02, -3.283583516868260332e-02, 1.081356530586331452e-02, 5.298913312028593475e-02, 1.875560090084964562e-02, 3.792432942419517172e-02, 1.060727754107635562e-01, 5.144003956067192719e-03, -2.104244201056533828e-02
-6.362474511322387116e-02, -5.528549981092946430e-02, -3.472270226425440420e-02, 1.759566907838128885e-02, -9.925407790085988627e-03, -3.950807028433073187e-02, 1.041176031246479790e-02, -1.131362822565363732e-02, -4.461062636473097504e-02, 1.642536992254267636e-02, -7.914908960715742541e-06, -7.318532188819562578e-02, -3.945971101287820693e-02, -3.307574628916392680e-03, -5.326201181601012552e-02, -3.870221264157828502e-03, -4.902116454654835420e-02, -2.781886100708656773e-02, -2.937332641022759316e-02, -2.461164928350367820e-02, 7.082839773208086812e-04, 1.039607349348072550e-02, -6.228018271906216041e-02, -4.703497905645741967e-02
8.165757879663192165e-03, 2.701222731471296379e-02, 1.881356766322733395e-02, 5.213878834659911587e-02, 2.591586103202099534e-02, 5.623588046349822789e-02, 5.742130868997887688e-02, 4.214720072672665380e-02, 4.508139417848758268e-02, 2.823660295277085133e-02, 1.032035535288365474e-01, 3.487033424376026480e-02, 4.713587872143718688e-02, 7.601420639104253252e-02, 5.394569416115607002e-02, 6.162531757007518041e-02, -3.734576218296622508e-04, 2.409377957929407718e-02, 1.120334401423257742e-01, 6.125723376154702804e-02, 4.914030711573422368e-03, 4.212397070685981910e-03, 1.791964063417268715e-02, 3.207650949259435030e-02
... 5 more rows
